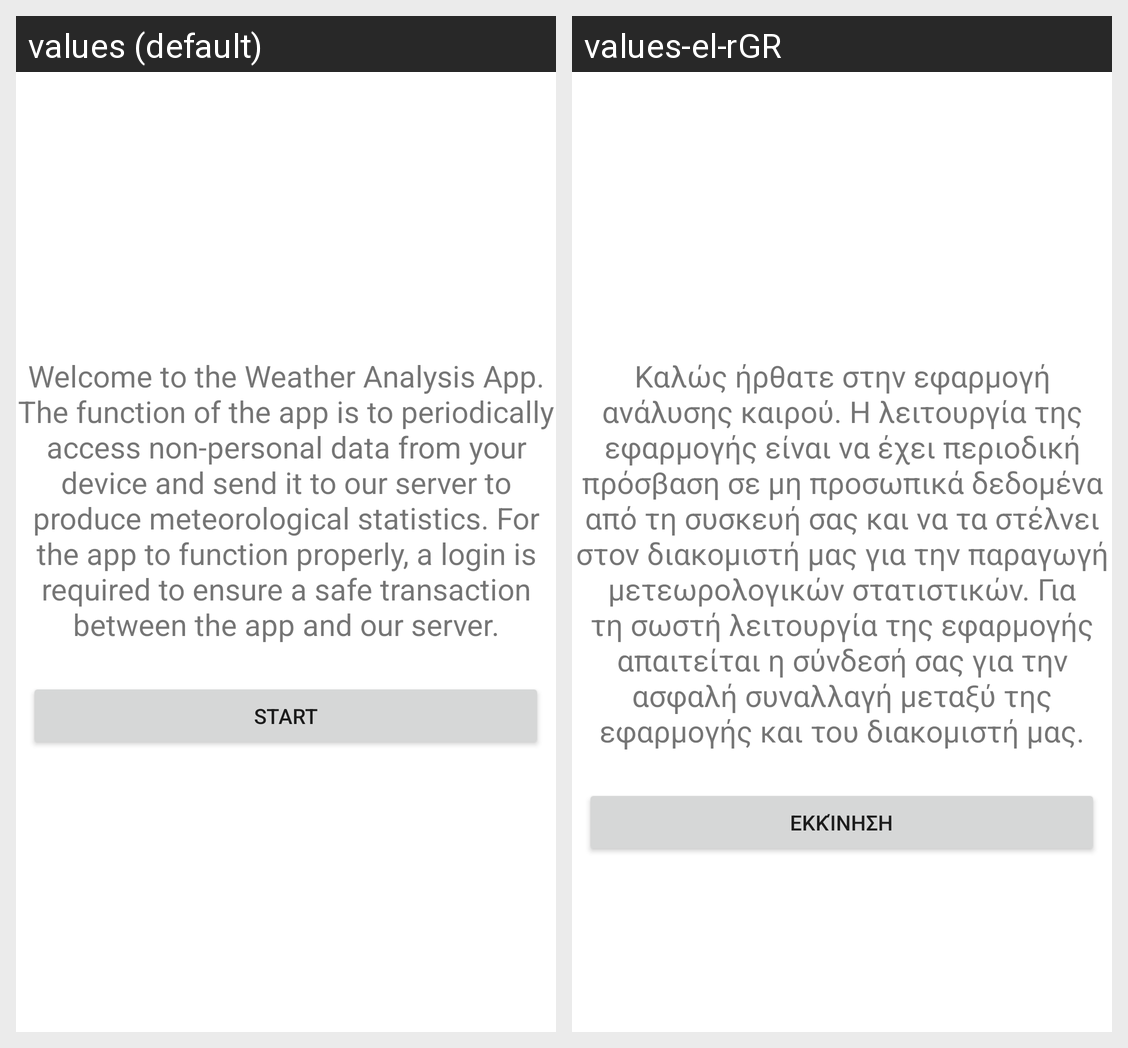

The same Android screen rendered under two of its app's locales, left to right. List the strings drawn on it with the default value and each locale's translation.
Android screen res/layout/activity_intro.xml rendered under 2 locales, left to right: values (default), values-el-rGR. Device: Nexus 5 (rendered at 1080×1920; each locale shown at half size, 540×960, under a caption strip naming it); theme Theme.WeatherAnalysis.
Strings drawn on this screen, with the default value and each locale's value (text and hints the layout hard-codes, and strings that could not be matched under every locale, appear in the picture but are not listed):

intro_text
  values: Welcome to the Weather Analysis App. The function of the app is to periodically access non-personal data from your device and send it to our server to produce meteorological statistics. For the app to function properly, a login is required to ensure a safe transaction between the app and our server.
  values-el-rGR: Καλώς ήρθατε στην εφαρμογή ανάλυσης καιρού. Η λειτουργία της εφαρμογής είναι να έχει περιοδική πρόσβαση σε μη προσωπικά δεδομένα από τη συσκευή σας και να τα στέλνει στον διακομιστή μας για την παραγωγή μετεωρολογικών στατιστικών. Για τη σωστή λειτουργία της εφαρμογής απαιτείται η σύνδεσή σας για την ασφαλή συναλλαγή μεταξύ της εφαρμογής και του διακομιστή μας.

start
  values: Start
  values-el-rGR: Εκκίνηση
